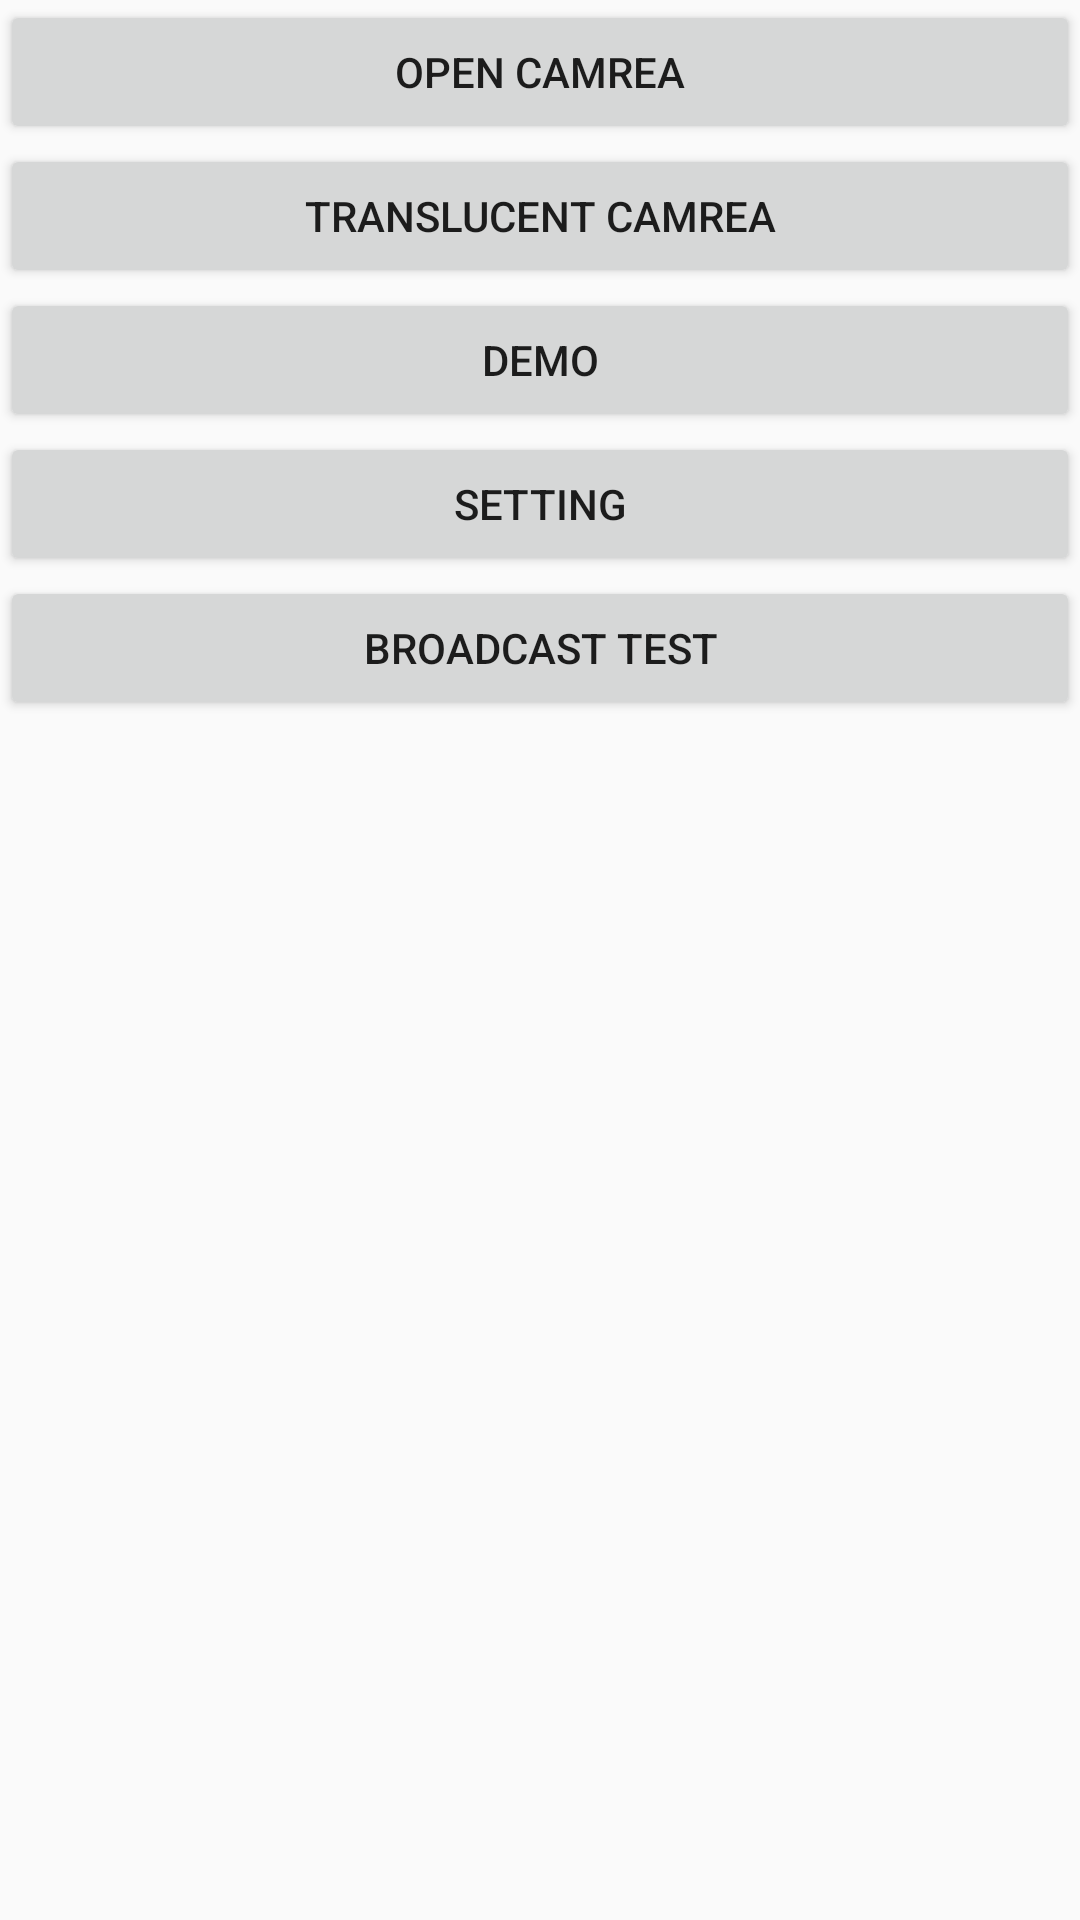

Android layout source for this screen:
<!-- AndroidManifest.xml: activity theme AppTheme.NoActionBar -->
<!-- res/layout/activity_main.xml -->
<?xml version="1.0" encoding="utf-8"?>
<LinearLayout xmlns:android="http://schemas.android.com/apk/res/android"
    android:orientation="vertical" android:layout_width="match_parent"
    android:layout_height="match_parent">
    <Button
        android:id="@+id/main_btnOpenCamrea"
        android:text="open camrea"
        android:layout_width="match_parent"
        android:layout_height="wrap_content" />
    <Button
        android:id="@+id/main_btnOpenTranslucentCamrea"
        android:text="Translucent camrea"
        android:layout_width="match_parent"
        android:layout_height="wrap_content" />
    <Button
        android:id="@+id/main_btnGoDemo"
        android:text="demo"
        android:layout_width="match_parent"
        android:layout_height="wrap_content" />
    <Button
        android:id="@+id/main_btnSetting"
        android:text="setting"
        android:layout_width="match_parent"
        android:layout_height="wrap_content" />
    <Button
        android:id="@+id/main_btnTest"
        android:text="broadcast test"
        android:layout_width="match_parent"
        android:layout_height="wrap_content" />
</LinearLayout>
<!-- resources referenced by this layout -->
<resources>
  <style name="AppTheme.NoActionBar">
          <item name="windowActionBar">false</item>
          <item name="windowNoTitle">true</item>
      </style>
</resources>
